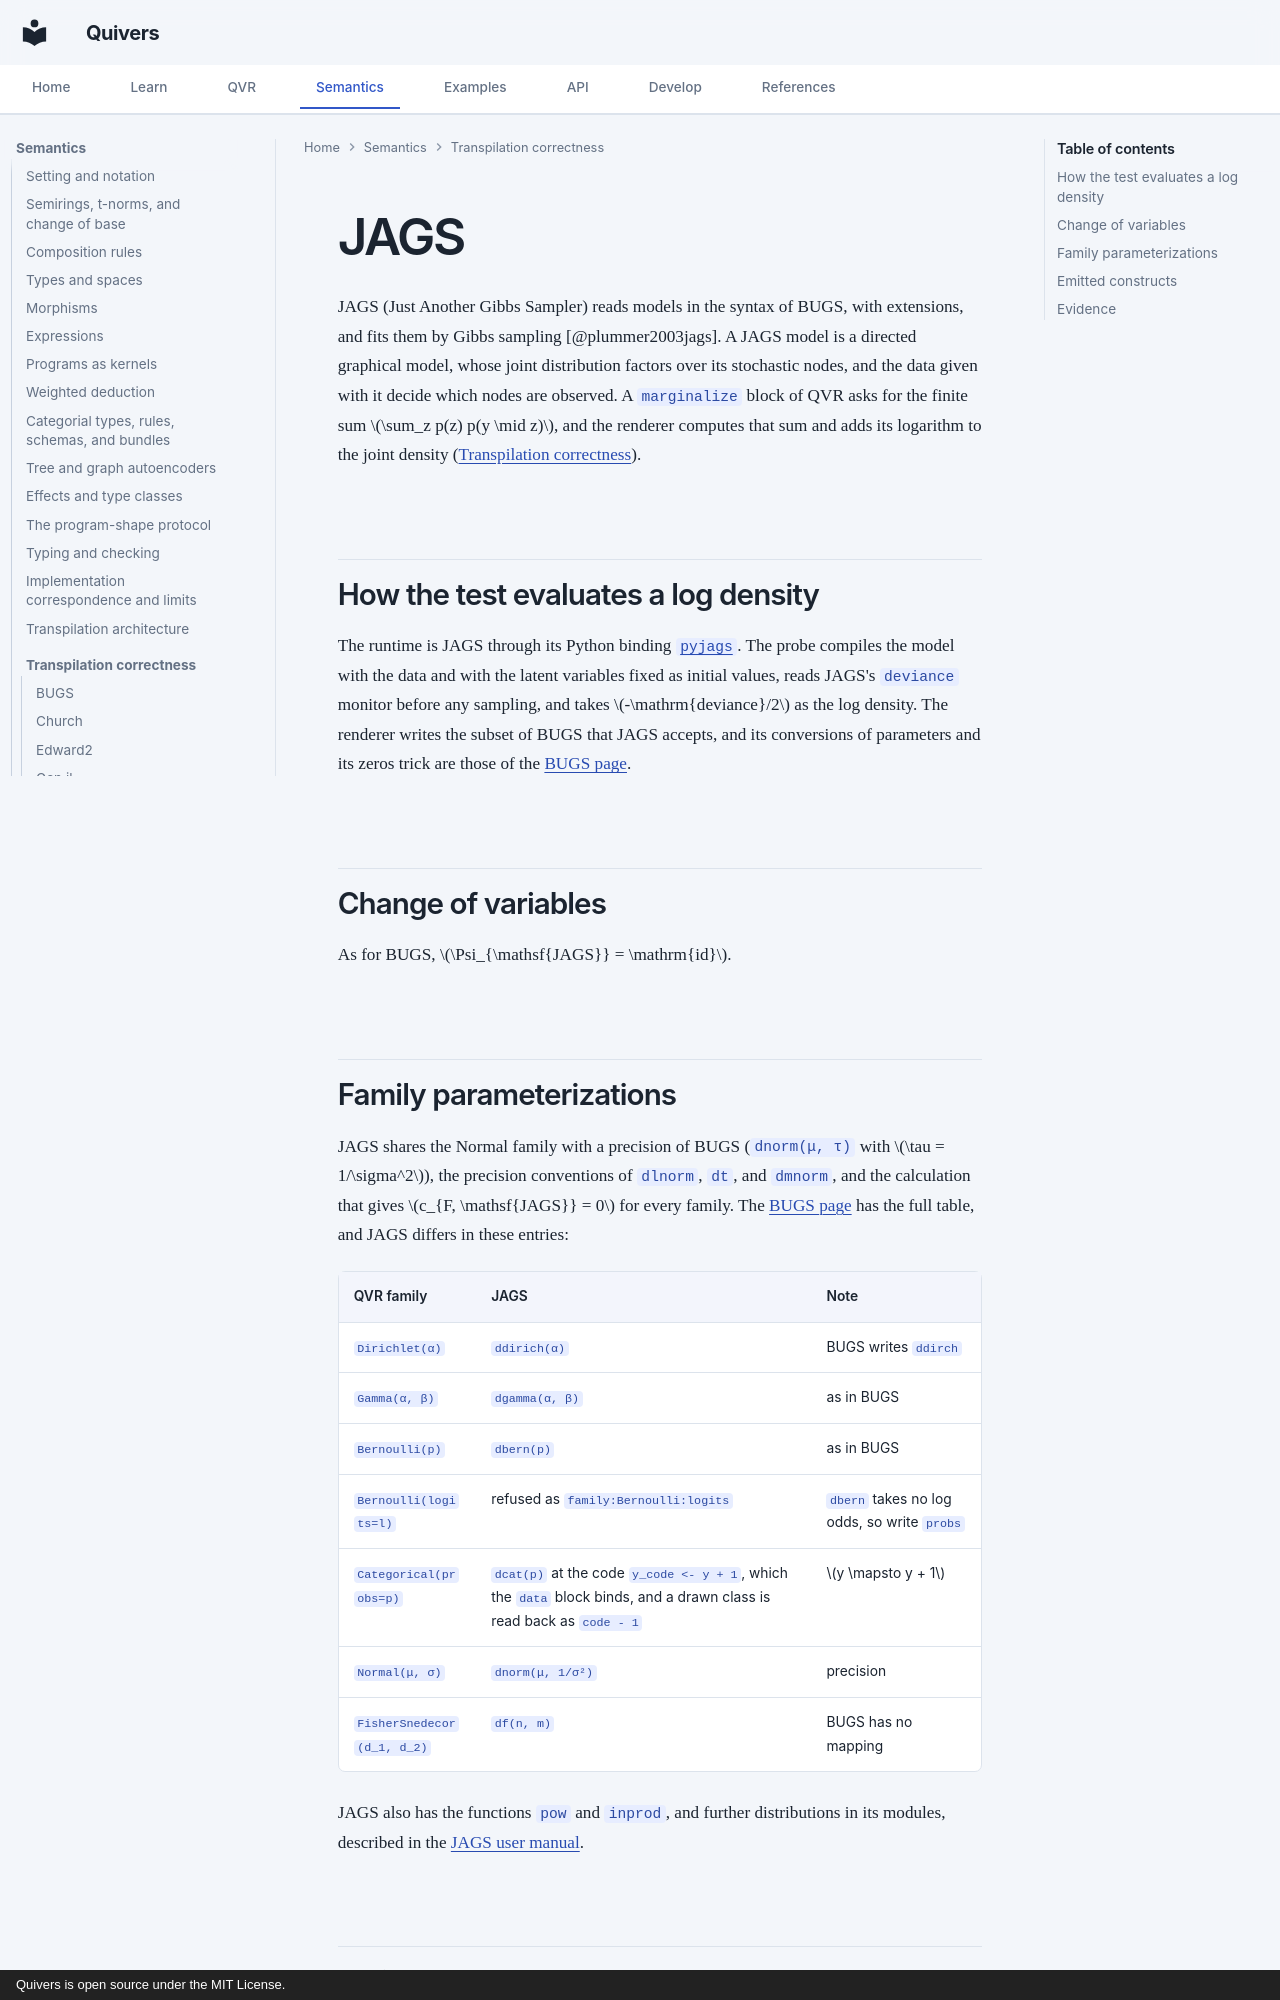

repository: quivers-dev/quivers · page: semantics/transpile-correctness/jags/index.html · generator: mkdocs · copyright: Quivers is open source under the MIT License.

# JAGS

JAGS (Just Another Gibbs Sampler) reads models in the syntax of BUGS, with extensions, and fits them by Gibbs
sampling [@plummer2003jags]. A JAGS model is a directed graphical model, whose joint distribution factors
over its stochastic nodes, and the data given with it decide which nodes are observed. A `marginalize` block
of QVR asks for the finite sum $\sum_z p(z) p(y \mid z)$, and the renderer computes that sum and adds its
logarithm to the joint density ([Transpilation correctness](index.md)).

## How the test evaluates a log density

The runtime is JAGS through its Python binding [`pyjags`](https://github.com/michaelnowotny/pyjags). The
probe compiles the model with the data and with the latent variables fixed as initial values, reads JAGS's
`deviance` monitor before any sampling, and takes $-\mathrm{deviance}/2$ as the log density. The renderer
writes the subset of BUGS that JAGS accepts, and its conversions of parameters and its zeros trick are those
of the [BUGS page](bugs.md).

## Change of variables

As for BUGS, $\Psi_{\mathsf{JAGS}} = \mathrm{id}$.

## Family parameterizations {#family-parameterizations}

JAGS shares the Normal family with a precision of BUGS (`dnorm(μ, τ)` with $\tau = 1/\sigma^2$), the precision
conventions of `dlnorm`, `dt`, and `dmnorm`, and the calculation that gives $c_{F, \mathsf{JAGS}} = 0$ for every
family. The [BUGS page](bugs.md#family-parameterizations) has the full table, and JAGS differs in these
entries:

| QVR family | JAGS | Note |
|---|---|---|
| `Dirichlet(α)` | `ddirich(α)` | BUGS writes `ddirch` |
| `Gamma(α, β)` | `dgamma(α, β)` | as in BUGS |
| `Bernoulli(p)` | `dbern(p)` | as in BUGS |
| `Bernoulli(logits=l)` | refused as `family:Bernoulli:logits` | `dbern` takes no log odds, so write `probs` |
| `Categorical(probs=p)` | `dcat(p)` at the code `y_code <- y + 1`, which the `data` block binds, and a drawn class is read back as `code - 1` | $y \mapsto y + 1$ |
| `Normal(μ, σ)` | `dnorm(μ, 1/σ²)` | precision |
| `FisherSnedecor(d_1, d_2)` | `df(n, m)` | BUGS has no mapping |

JAGS also has the functions `pow` and `inprod`, and further distributions in its modules, described in the
[JAGS user manual](https://sourceforge.net/projects/mcmc-jags/files/Manuals/).
